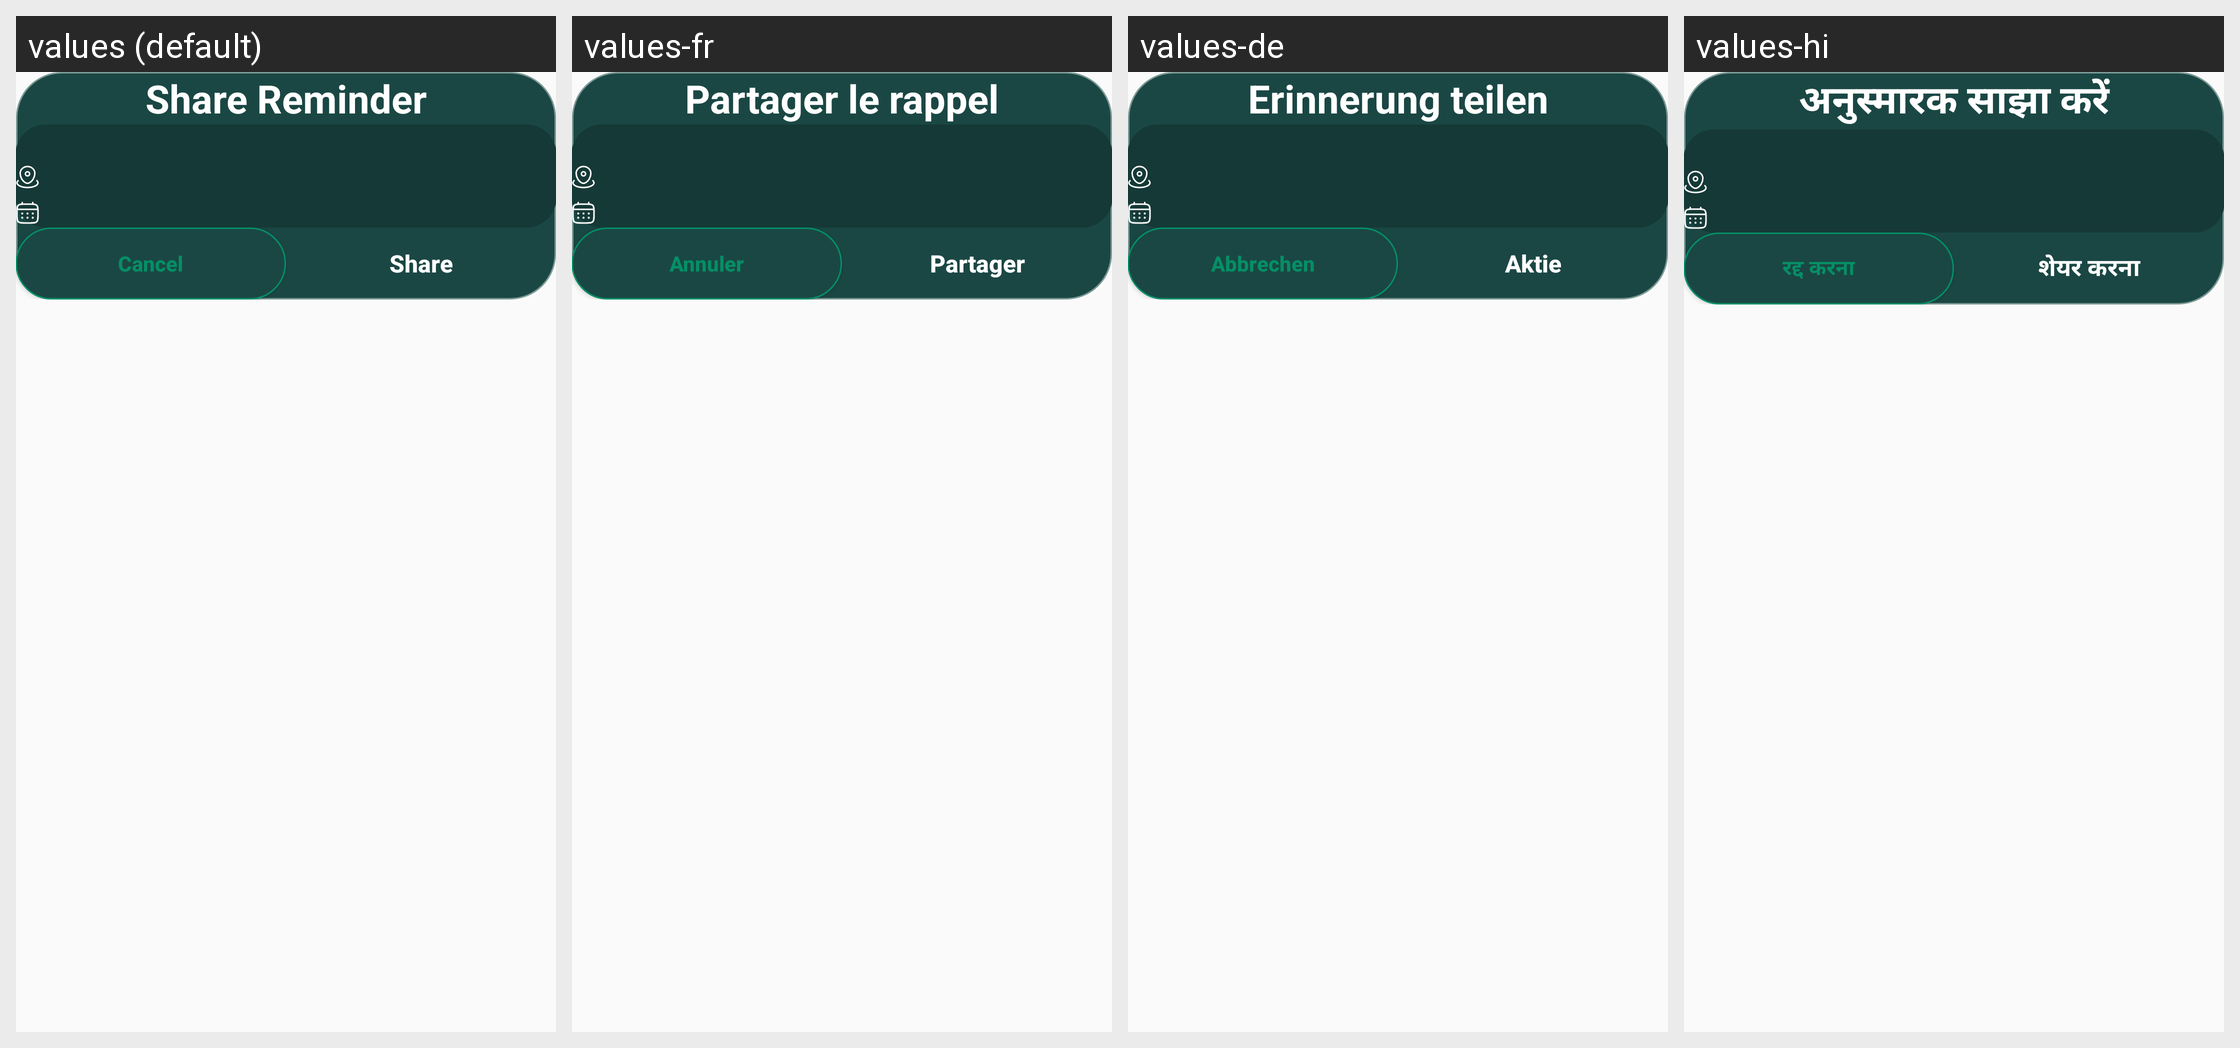

Strings drawn on this Android screen and how each of the app's shown locales translates them:
Android screen res/layout/dialog_share_reminder.xml rendered under 4 locales, left to right: values (default), values-fr, values-de, values-hi. Device: Nexus 5 (rendered at 1080×1920; each locale shown at half size, 540×960, under a caption strip naming it); theme Theme.Main.
Other locales in the repository, not shown: values-ar, values-bn, values-es, values-in, values-ja, values-ko, values-pt, values-pt-rBR, values-ru, values-tr, values-zh-rCN, values-zh-rTW.
Strings drawn on this screen, with the default value and each locale's value (text and hints the layout hard-codes, and strings that could not be matched under every locale, appear in the picture but are not listed):

text_share_reminder
  values: Share Reminder
  values-fr: Partager le rappel
  values-de: Erinnerung teilen
  values-hi: अनुस्मारक साझा करें

string_cancel
  values: Cancel
  values-fr: Annuler
  values-de: Abbrechen
  values-hi: रद्द करना

string_share
  values: Share
  values-fr: Partager
  values-de: Aktie
  values-hi: शेयर करना
